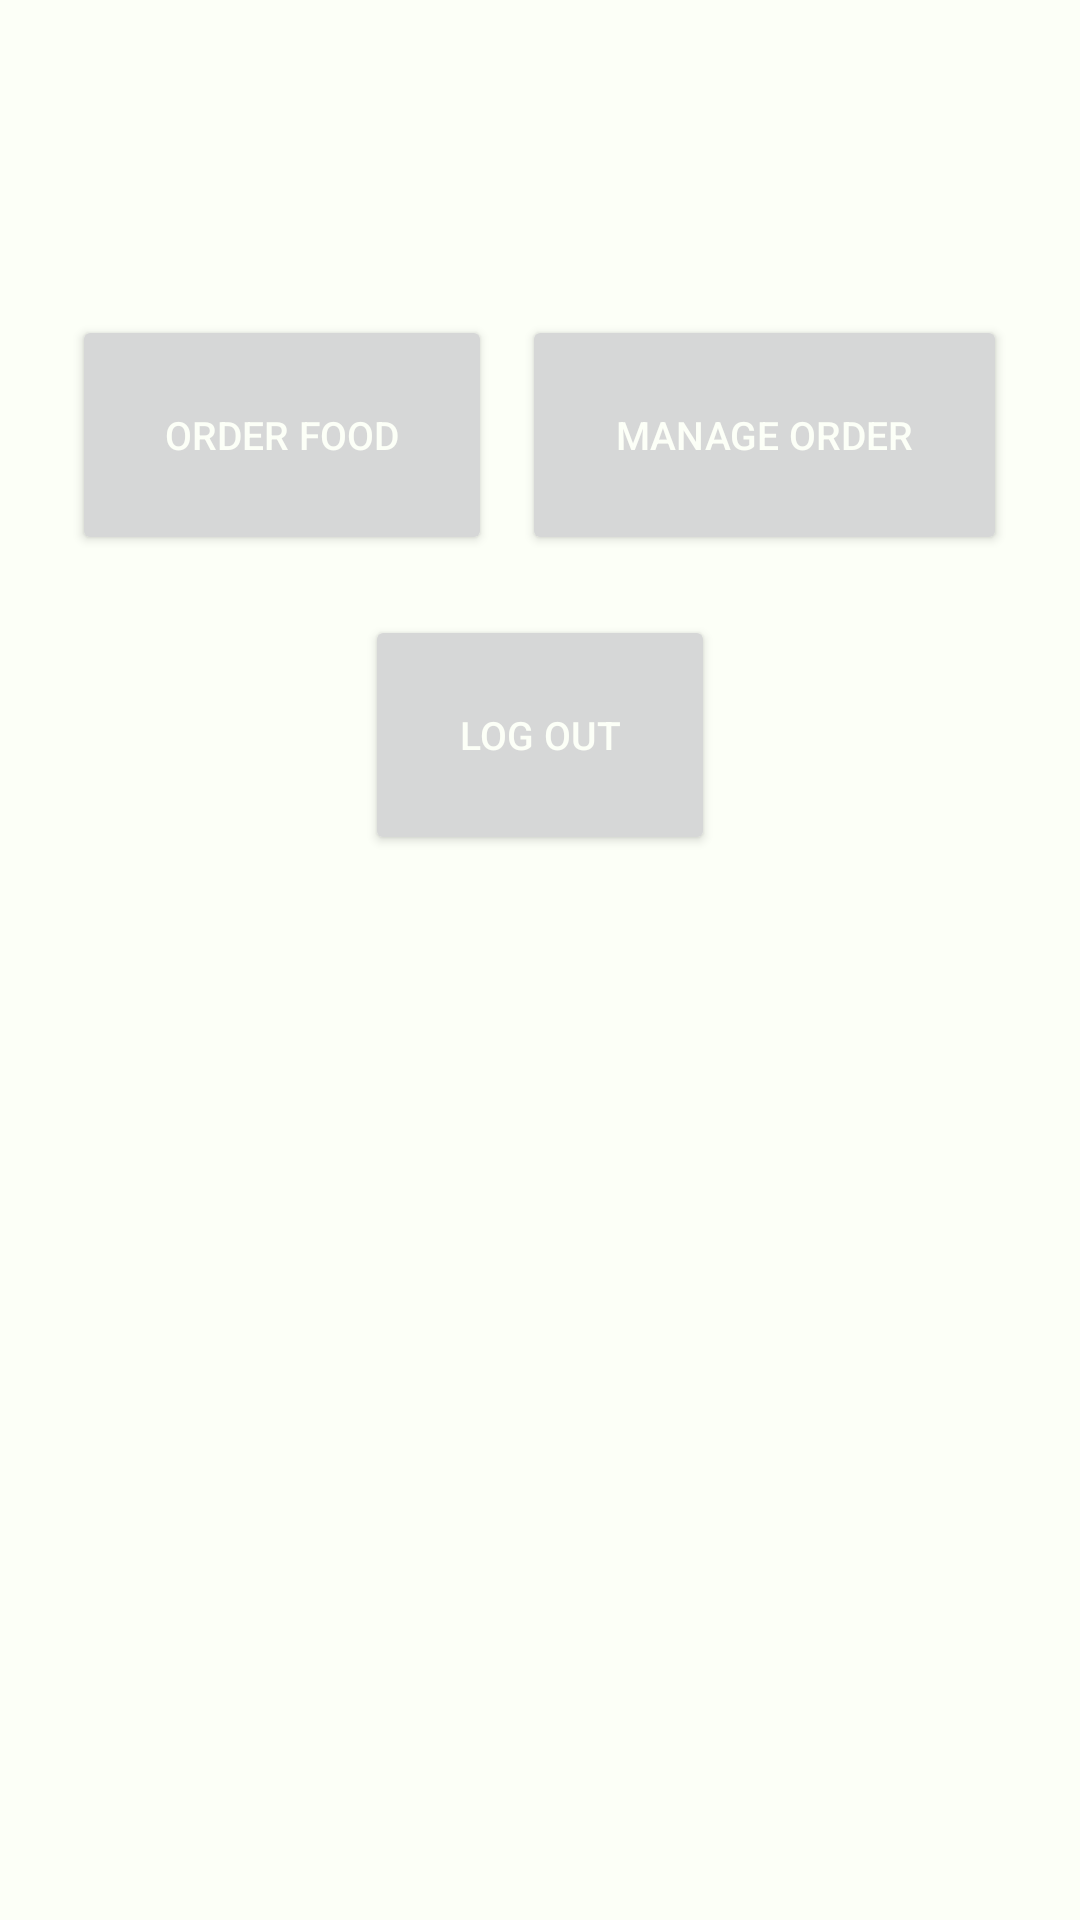

Android layout source for this screen:
<!-- AndroidManifest.xml: application theme Theme.RestaurantManagement -->
<!-- res/layout/activity_staff.xml -->
<?xml version="1.0" encoding="utf-8"?>
<RelativeLayout
    xmlns:android="http://schemas.android.com/apk/res/android"
    xmlns:tools="http://schemas.android.com/tools"
    android:layout_width="match_parent"
    android:layout_height="match_parent"
    android:background="@color/white"
    tools:context=".staff.Boundary.StaffView"
    android:id="@+id/manager_layout">

    <LinearLayout
        android:layout_width="match_parent"
        android:layout_height="wrap_content"
        android:layout_marginTop="50dp"
        android:gravity="center"
        android:orientation="vertical"
        android:weightSum="3">
        <LinearLayout
            android:id="@+id/layout1"
            android:layout_width="match_parent"
            android:layout_height="wrap_content"
            android:layout_marginTop="50dp"
            android:gravity="center"
            android:orientation="horizontal"
            android:weightSum="3">
            <Button
                android:id="@+id/orderFoodBtn"
                android:layout_width="wrap_content"
                android:layout_height="80dp"
                android:layout_weight="1"
                android:clickable="true"
                android:focusable="true"
                android:gravity="center"
                android:text="@string/order_food"
                android:textColor="@color/white"
                android:textSize="13sp"
                android:layout_margin="5dp"/>
            <Button
                android:id="@+id/manageOrderBtn"
                android:layout_width="wrap_content"
                android:layout_height="80dp"
                android:layout_weight="1"
                android:clickable="true"
                android:focusable="true"
                android:gravity="center"
                android:text="@string/manage_order"
                android:textColor="@color/white"
                android:textSize="13sp"
                android:layout_margin="5dp"/>
        </LinearLayout>
        <LinearLayout
            android:id="@+id/layout2"
            android:layout_width="match_parent"
            android:layout_height="wrap_content"
            android:layout_marginTop="10dp"
            android:gravity="center"
            android:orientation="horizontal"
            android:weightSum="3">
            <Button
                android:id="@+id/logout_btn"
                android:layout_width="0dp"
                android:layout_height="80dp"
                android:layout_weight="1"
                android:clickable="true"
                android:focusable="true"
                android:gravity="center"
                android:text="@string/logout_text"
                android:textColor="@color/white"
                android:textSize="13sp"
                android:layout_margin="5dp"/>
        </LinearLayout>
    </LinearLayout>
</RelativeLayout>
<!-- resources referenced by this layout -->
<resources>
  <color name="white">#FCFFF7</color>
  <string name="logout_text">Log out</string>
  <string name="manage_order">Manage Order</string>
  <string name="order_food">Order Food</string>
  <style name="Theme.RestaurantManagement" parent="Theme.MaterialComponents.DayNight.DarkActionBar">
          
          <item name="colorPrimary">#21A0A0</item>
          <item name="colorPrimaryVariant">#21A0A0</item>
          <item name="colorOnPrimary">#DDFFF7</item>
          
          <item name="colorSecondary">#FCFFF7</item>
          <item name="colorSecondaryVariant">#21A0A0</item>
          <item name="colorOnSecondary">#FCFFF7</item>
          
          <item name="android:statusBarColor" tools:targetApi="l">?attr/colorPrimaryVariant</item>
          
          <item name="floatingActionButtonPrimaryStyle">@color/white</item>
          <item name="colorAccent">@color/white</item>
      </style>
</resources>
